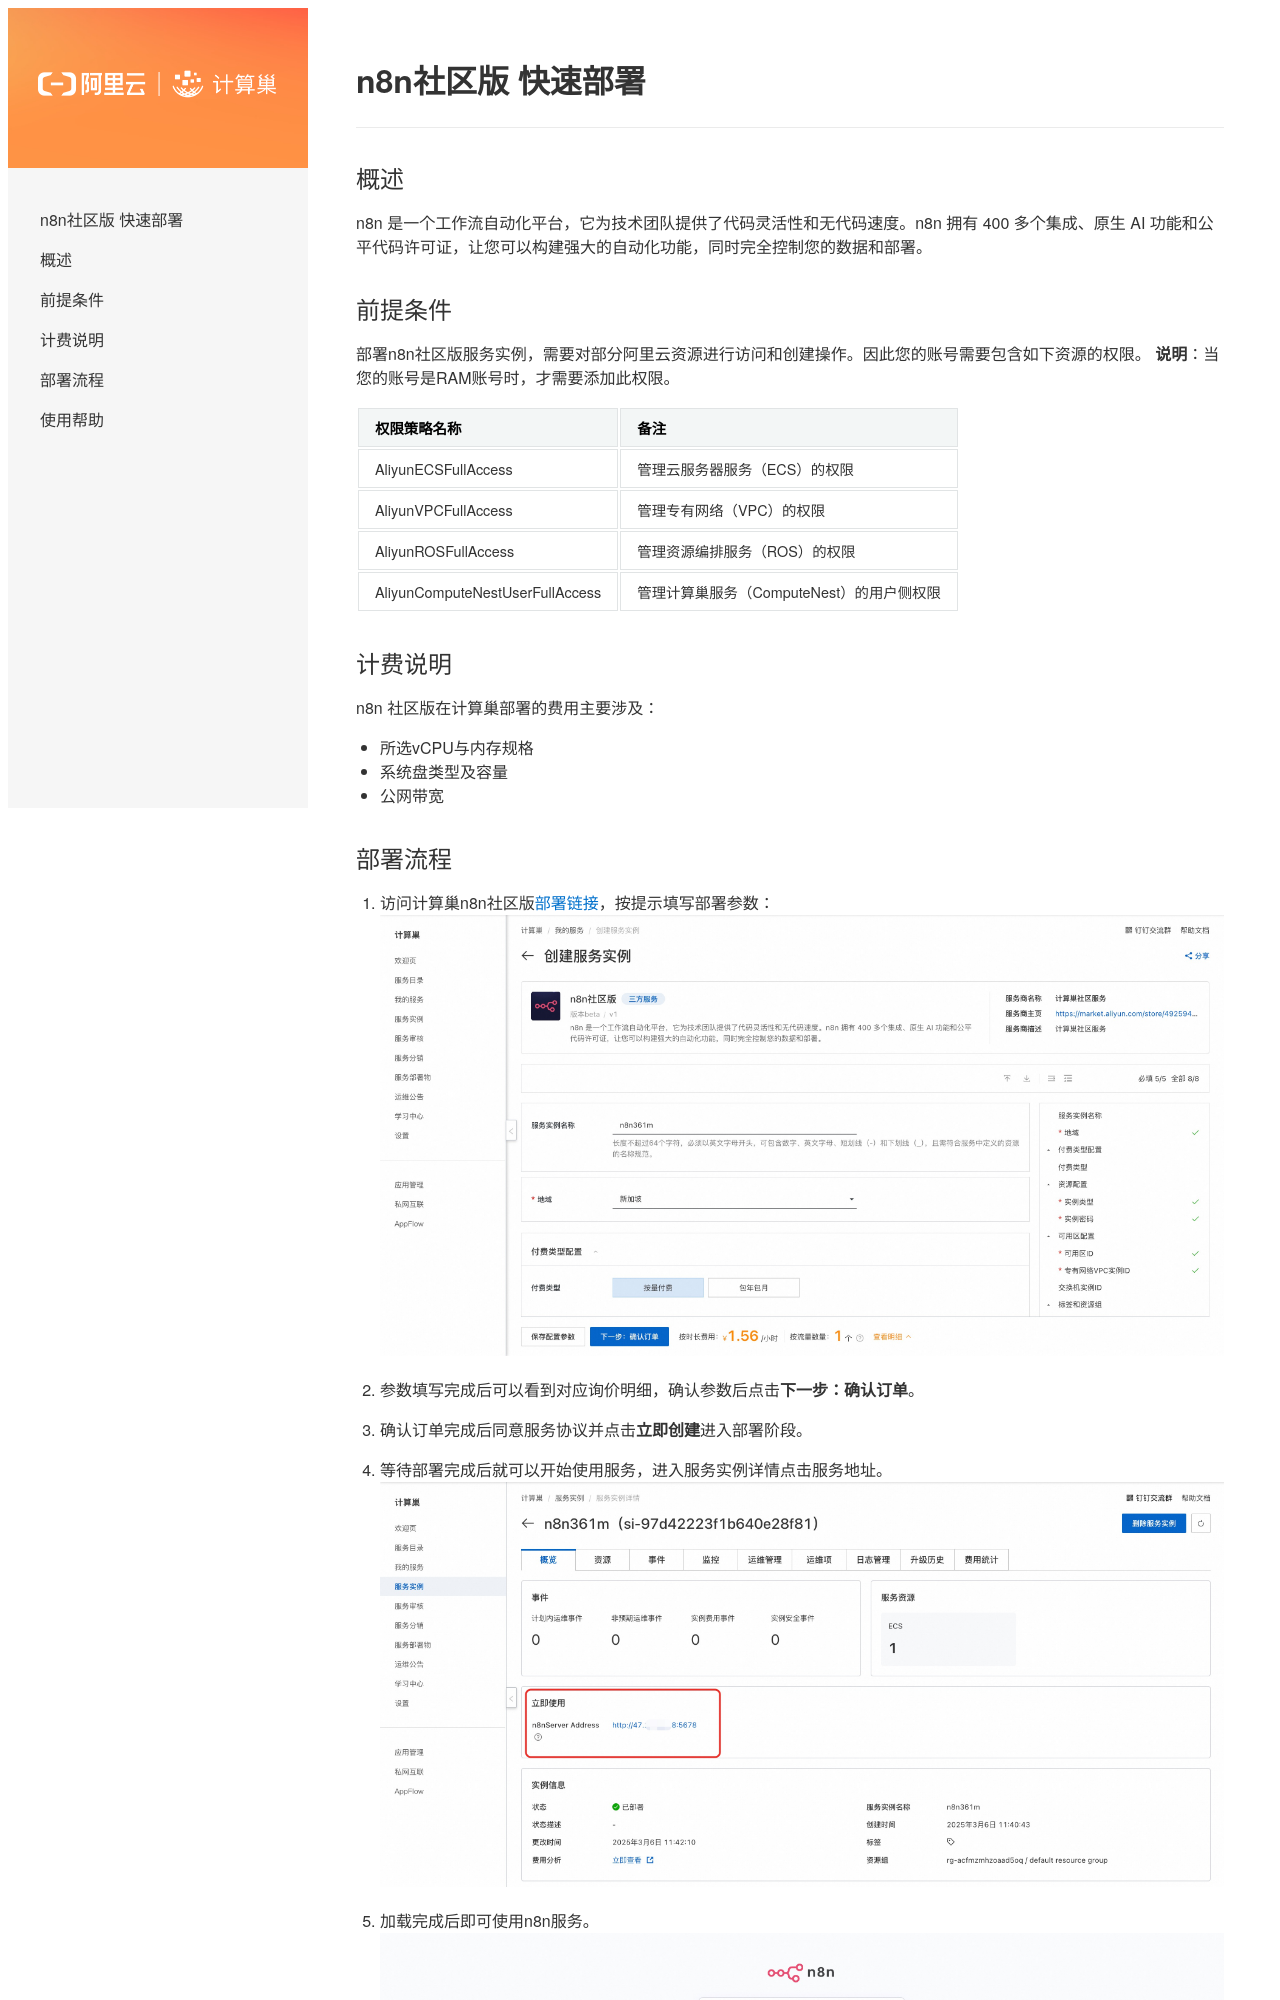

repository: aliyun-computenest/quickstart-n8n · page: index.html · generator: mkdocs

# n8n社区版 快速部署

## 概述

n8n 是一个工作流自动化平台，它为技术团队提供了代码灵活性和无代码速度。n8n 拥有 400 多个集成、原生 AI 功能和公平代码许可证，让您可以构建强大的自动化功能，同时完全控制您的数据和部署。

## 前提条件

部署n8n社区版服务实例，需要对部分阿里云资源进行访问和创建操作。因此您的账号需要包含如下资源的权限。
**说明**：当您的账号是RAM账号时，才需要添加此权限。

| 权限策略名称                          | 备注                         |
|---------------------------------|----------------------------|
| AliyunECSFullAccess             | 管理云服务器服务（ECS）的权限           |
| AliyunVPCFullAccess             | 管理专有网络（VPC）的权限             |
| AliyunROSFullAccess             | 管理资源编排服务（ROS）的权限           |
| AliyunComputeNestUserFullAccess | 管理计算巢服务（ComputeNest）的用户侧权限 |

## 计费说明

n8n 社区版在计算巢部署的费用主要涉及：

- 所选vCPU与内存规格
- 系统盘类型及容量
- 公网带宽
